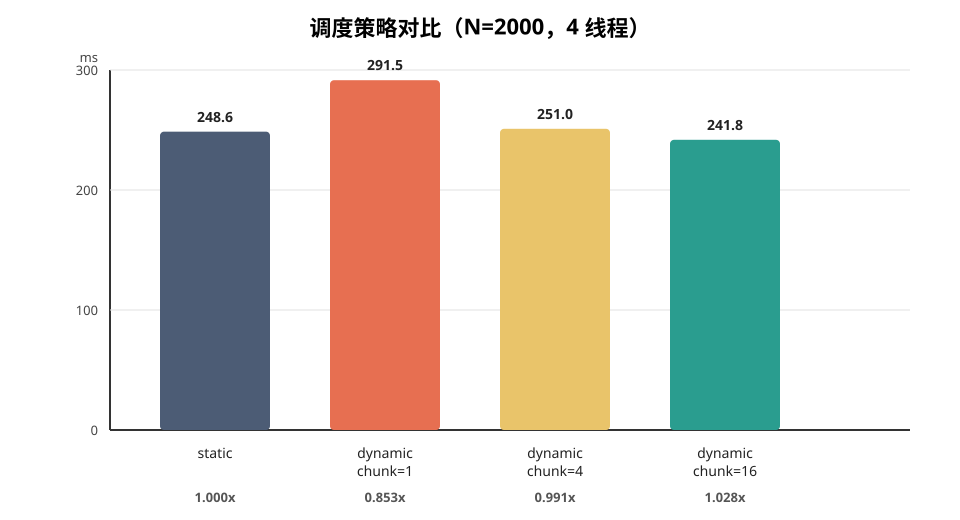

The table this chart was drawn from, first rows:
schedule, chunk, run1_ms, run2_ms, run3_ms, run4_ms, run5_ms, avg_ms, speedup_vs_static, validation
static, -, 248.6, 248, 248.5, 249.1, 248.9, 248.6, 1.000, PASS
dynamic, 1, 289.5, 290.5, 291.8, 294, 291.7, 291.5, 0.853, PASS
dynamic, 4, 250.3, 250.9, 251.2, 250.9, 251.5, 251, 0.991, PASS
dynamic, 16, 242.5, 242.3, 242.5, 240.9, 240.9, 241.8, 1.028, PASS
